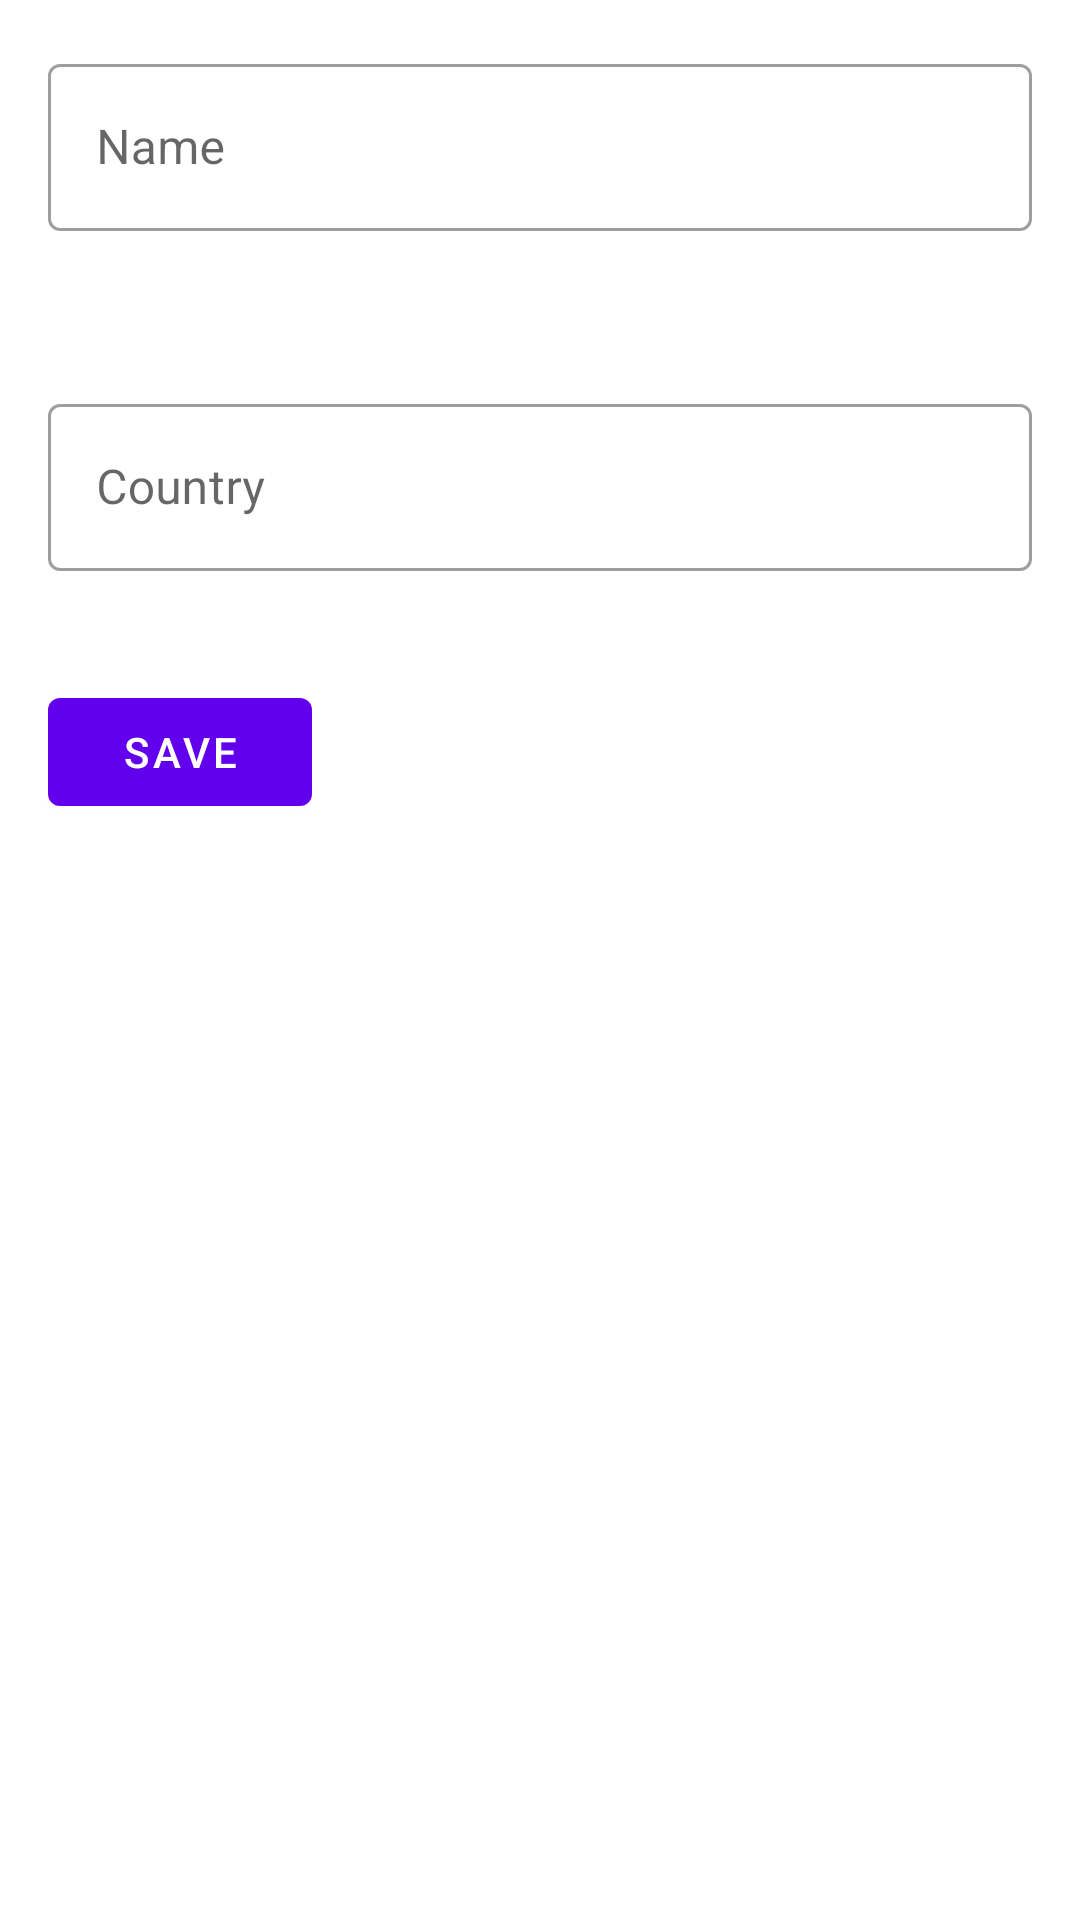

Reconstruct the res/layout file that produces this screen, plus the resources it refers to.
<!-- AndroidManifest.xml: application theme AppTheme -->
<!-- res/layout/fragment_add_pupil.xml -->
<?xml version="1.0" encoding="utf-8"?>
<LinearLayout xmlns:android="http://schemas.android.com/apk/res/android"
    xmlns:app="http://schemas.android.com/apk/res-auto"
    xmlns:tools="http://schemas.android.com/tools"
    android:layout_width="match_parent"
    android:layout_height="match_parent"
    android:orientation="vertical"
    tools:context=".ui.AddPupilFragment">


    <com.google.android.material.textfield.TextInputLayout
        android:id="@+id/name_input_layout"
        style="@style/Widget.MaterialComponents.TextInputLayout.OutlinedBox"
        android:layout_width="match_parent"
        android:layout_height="wrap_content"
        android:layout_margin="16dp"
        android:gravity="bottom"
        android:hint="@string/pupil_detail_name"
        app:endIconMode="clear_text"
        app:errorEnabled="true">

        <com.google.android.material.textfield.TextInputEditText
            android:id="@+id/name"
            android:layout_width="match_parent"
            android:layout_height="wrap_content"
            android:layout_gravity="bottom"
            android:imeOptions="actionSearch" />

    </com.google.android.material.textfield.TextInputLayout>

    <com.google.android.material.textfield.TextInputLayout
        android:id="@+id/country_input_layout"
        style="@style/Widget.MaterialComponents.TextInputLayout.OutlinedBox"
        android:layout_width="match_parent"
        android:layout_height="wrap_content"
        android:layout_margin="16dp"
        android:gravity="bottom"
        android:hint="@string/pupil_detail_country"
        app:endIconMode="clear_text"
        app:errorEnabled="true">

        <com.google.android.material.textfield.TextInputEditText
            android:id="@+id/country"
            android:layout_width="match_parent"
            android:layout_height="wrap_content"
            android:layout_gravity="bottom"
            android:imeOptions="actionSearch" />

    </com.google.android.material.textfield.TextInputLayout>

    <com.google.android.material.button.MaterialButton
        android:id="@+id/save"
        style="@style/SearchButton"
        android:layout_width="wrap_content"
        android:layout_height="wrap_content"
        android:text="@string/save" />
</LinearLayout>
<!-- resources referenced by this layout -->
<resources>
  <string name="pupil_detail_country">Country</string>
  <string name="pupil_detail_name">Name</string>
  <string name="save">SAVE</string>
  <style name="SearchButton">
  		<item name="android:gravity">center</item>
  		<item name="android:layout_marginBottom">4dp</item>
  		<item name="android:layout_marginStart">16dp</item>
  		<item name="android:layout_marginEnd">16dp</item>
  	</style>
  <style name="AppTheme" parent="Theme.MaterialComponents.DayNight.DarkActionBar">
  		
  		<item name="colorPrimary">@color/colorPrimary</item>
  		<item name="colorPrimaryDark">@color/colorPrimaryDark</item>
  		<item name="colorAccent">@color/colorAccent</item>
  	</style>
  <!-- not gathered from this repository: default colours our renderer supplied (Android Studio template values) -->
  <color name="colorPrimary">#FF6200EE</color>
  <color name="colorPrimaryDark">#FF3700B3</color>
  <color name="colorAccent">#FF03DAC5</color>
</resources>
